The GitHub repository fletcherd3/Antarctic-Snowstorm-Classification contains a labelled image folder "data" with 2 categories: clear, storm. Examples follow, each with its label.

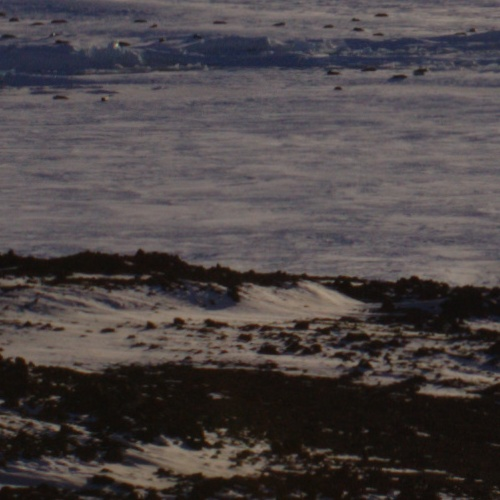
Label: clear

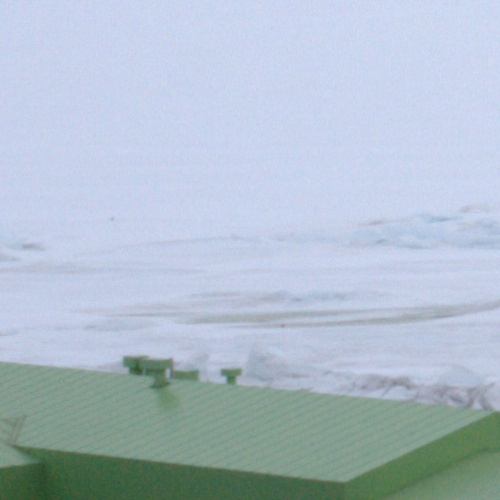
Label: clear

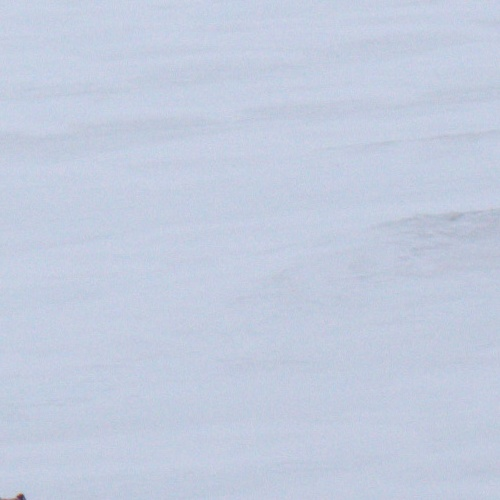
Label: storm

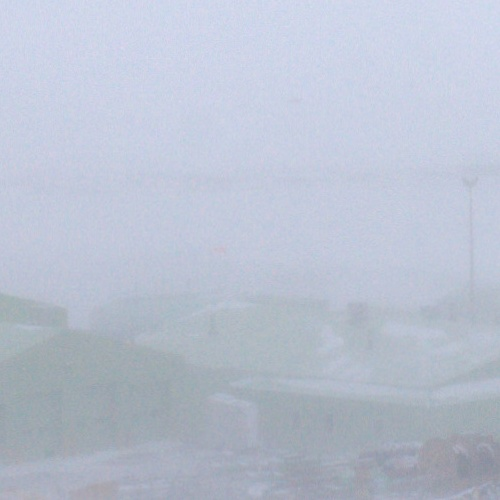
Label: storm

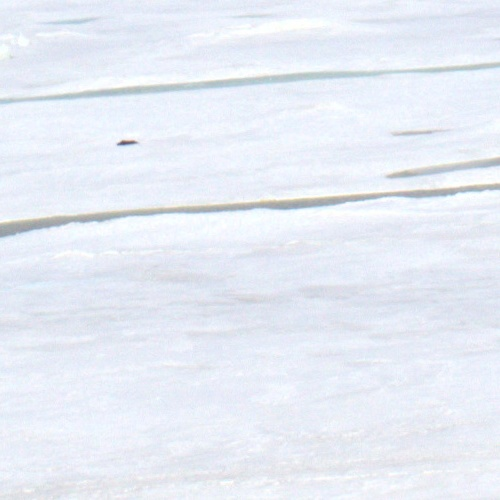
Label: clear

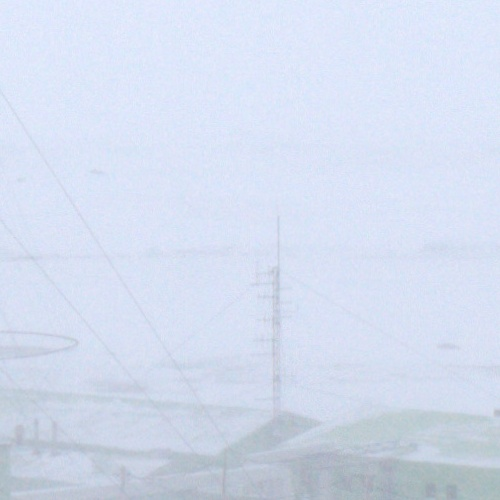
Label: storm
